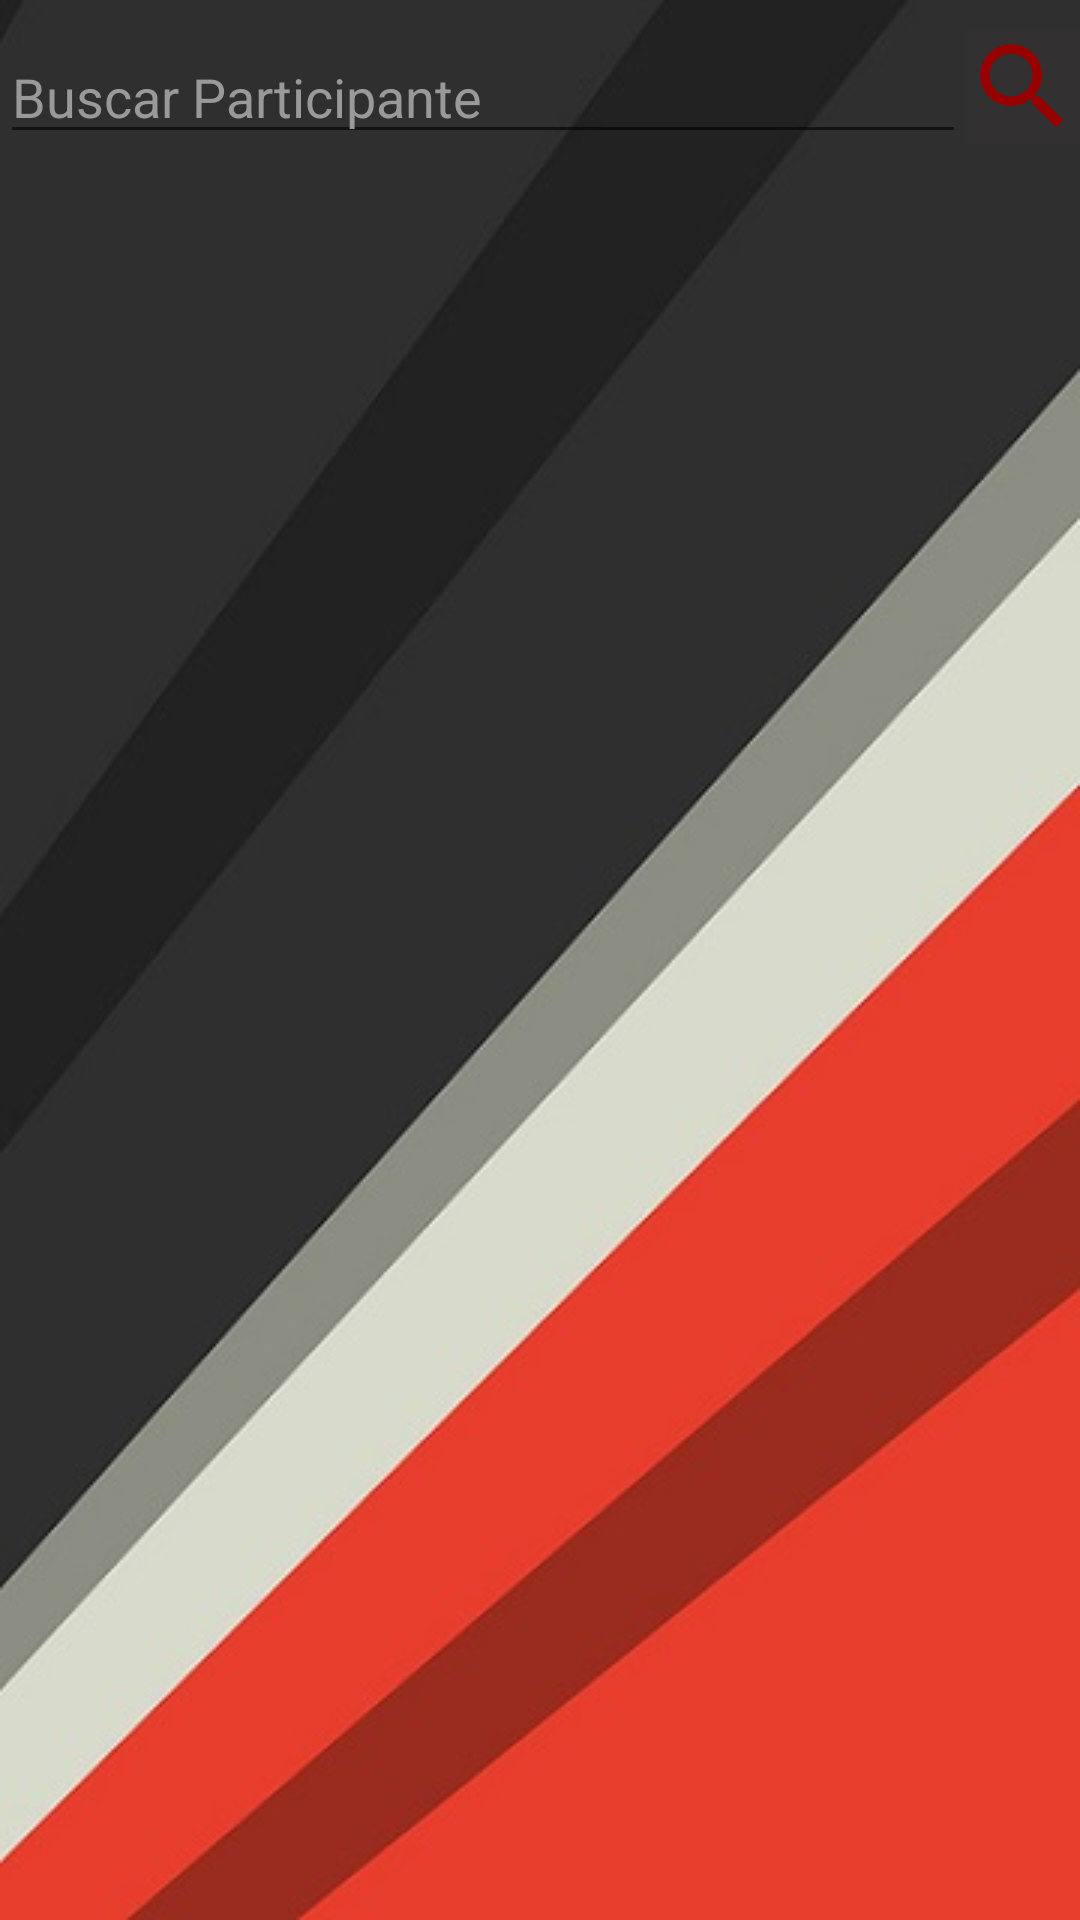

Android layout source for this screen:
<!-- AndroidManifest.xml: application theme AppTheme -->
<!-- res/layout/participante_fragment.xml -->
<FrameLayout xmlns:android="http://schemas.android.com/apk/res/android"
    xmlns:tools="http://schemas.android.com/tools"
    android:layout_width="match_parent"
    android:layout_height="match_parent"
    android:background="@drawable/fondo"
    tools:context="com.uniquindio.android.electiva.elvozarron.fragments.ParticipanteFragment">


    <RelativeLayout
        android:layout_width="match_parent"
        android:layout_height="match_parent">

        <LinearLayout
            android:id="@+id/linearBuscar"
            android:layout_width="match_parent"
            android:layout_height="wrap_content"
            android:orientation="horizontal"
            android:weightSum="1">

            <android.support.design.widget.TextInputEditText
                android:id="@+id/buscarParticipante"
                android:layout_width="match_parent"
                android:layout_height="wrap_content"
                android:layout_marginTop="10dp"
                android:layout_weight="1"
                android:hint="@string/hint_buscarParticipante"
                android:inputType="text"
                android:textColor="#ffffff"
                android:textColorHint="#999999"
                android:textColorLink="#ffffff"/>

            <ImageButton
                android:id="@+id/imageBuscar"
                android:layout_width="wrap_content"
                android:layout_height="wrap_content"
                android:layout_marginTop="10dp"
                android:layout_weight="2"
                android:background="#323030"
                android:src="@drawable/ic_lupa" />

        </LinearLayout>

        <android.support.v7.widget.RecyclerView
            android:id="@+id/recyclerParticipante"
            android:layout_width="match_parent"
            android:layout_height="match_parent"
            android:layout_below="@id/linearBuscar"
            android:layout_marginTop="10dp"
            android:scrollbars="vertical" />
    </RelativeLayout>
</FrameLayout>
<!-- resources referenced by this layout -->
<resources>
  <!-- drawable fondo: jpg bitmap (drawable, 23443 bytes) -->
  <!-- drawable ic_lupa (drawable) -->
  <vector xmlns:android="http://schemas.android.com/apk/res/android"
          android:width="38dp"
          android:height="38dp"
          android:viewportWidth="24.0"
          android:viewportHeight="24.0">
      <path
  
          android:fillColor="@color/vinotinto"
          android:pathData="M15.5,14h-0.79l-0.28,-0.27C15.41,12.59 16,11.11 16,9.5 16,5.91 13.09,3 9.5,3S3,5.91 3,9.5 5.91,16 9.5,16c1.61,0 3.09,-0.59 4.23,-1.57l0.27,0.28v0.79l5,4.99L20.49,19l-4.99,-5zM9.5,14C7.01,14 5,11.99 5,9.5S7.01,5 9.5,5 14,7.01 14,9.5 11.99,14 9.5,14z"/>
  </vector>
  <string name="hint_buscarParticipante">Buscar Participante</string>
  <style name="AppTheme" parent="Theme.AppCompat.Light.NoActionBar">
          
          <item name="colorPrimary">@color/colorPrimary</item>
          <item name="colorPrimaryDark">@color/colorPrimaryDark</item>
          <item name="colorAccent">@color/colorAccent</item>
         </style>
  <color name="vinotinto">#980000</color>
  <color name="colorPrimary">#A62A2A</color>
  <color name="colorPrimaryDark">#8E2323</color>
  <color name="colorAccent">#8C1717</color>
</resources>
